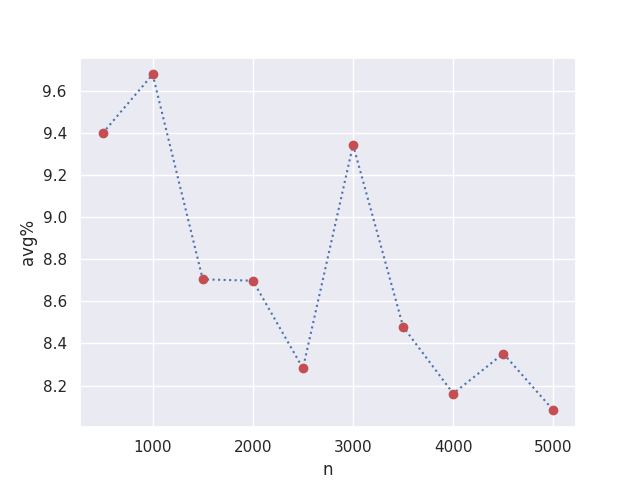

The data file committed next to this chart (first rows):
n, r1, r1^, r2, r2^, r3, r3^, r4, r4^, r5, r5^, avg%
500, 1.442, 1.306, 1.449, 1.315, 1.446, 1.286, 1.413, 1.288, 1.422, 1.302, 9.398
1000, 1.439, 1.293, 1.433, 1.293, 1.443, 1.29, 1.431, 1.287, 1.453, 1.339, 9.679
1500, 1.44, 1.3, 1.434, 1.301, 1.421, 1.313, 1.441, 1.306, 1.419, 1.311, 8.705
2000, 1.429, 1.295, 1.438, 1.314, 1.439, 1.307, 1.431, 1.301, 1.438, 1.332, 8.698
2500, 1.43, 1.308, 1.438, 1.33, 1.429, 1.333, 1.441, 1.307, 1.421, 1.289, 8.282
3000, 1.433, 1.305, 1.442, 1.308, 1.438, 1.298, 1.442, 1.296, 1.418, 1.297, 9.344
3500, 1.434, 1.322, 1.437, 1.327, 1.441, 1.308, 1.425, 1.302, 1.439, 1.309, 8.479
4000, 1.428, 1.317, 1.429, 1.31, 1.434, 1.308, 1.435, 1.309, 1.433, 1.332, 8.162
4500, 1.436, 1.31, 1.441, 1.314, 1.432, 1.318, 1.423, 1.285, 1.428, 1.335, 8.352
5000, 1.427, 1.313, 1.439, 1.328, 1.433, 1.306, 1.43, 1.302, 1.428, 1.329, 8.082
